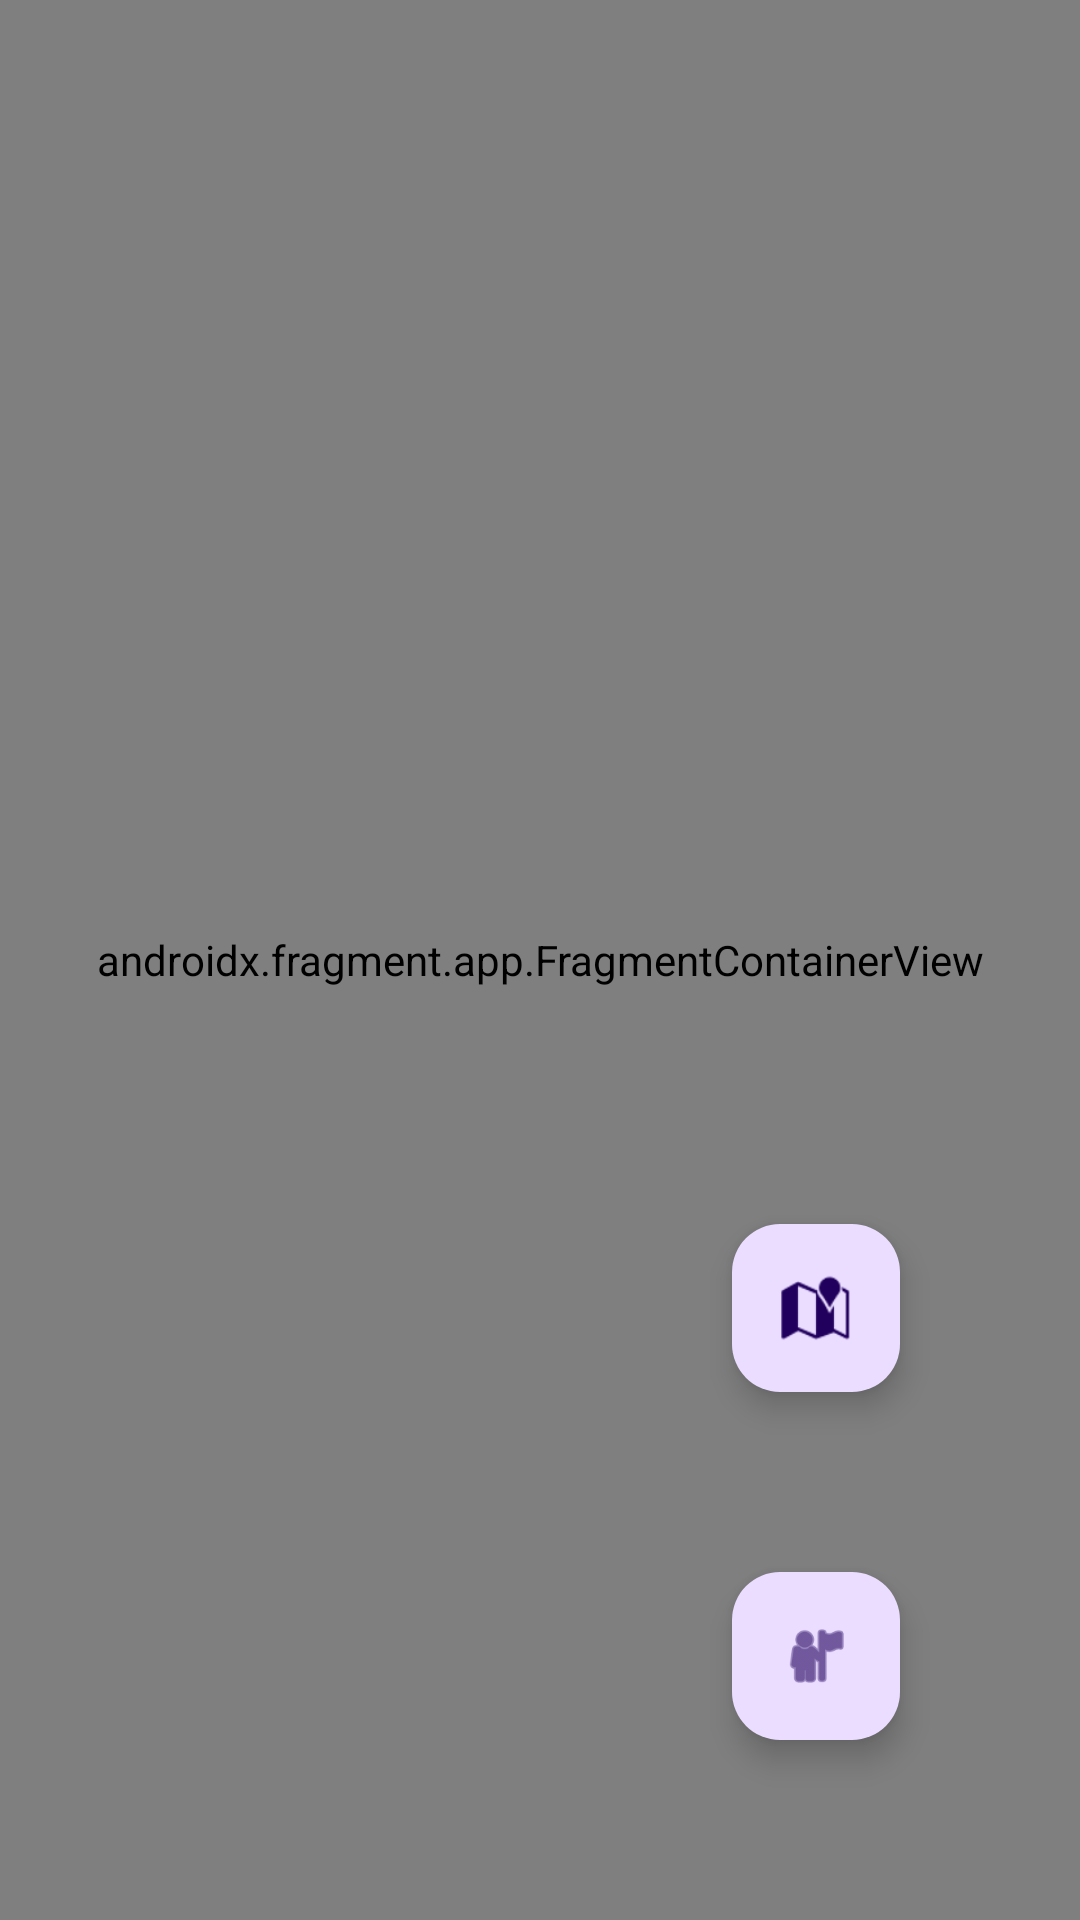

Here is an Android app screen rendered from its layout file. Give the layout XML and the strings, colors and styles it references.
<!-- AndroidManifest.xml: application theme Theme.GoogleMapsDemos -->
<!-- res/layout/advanced_markers_demo.xml -->
<androidx.constraintlayout.widget.ConstraintLayout xmlns:android="http://schemas.android.com/apk/res/android"
    xmlns:app="http://schemas.android.com/apk/res-auto"
    android:layout_width="match_parent"
    android:layout_height="match_parent">
    <androidx.fragment.app.FragmentContainerView
        android:id="@+id/map"
        android:name="com.google.android.gms.maps.SupportMapFragment"
        android:layout_width="0dp"
        android:layout_height="0dp"
        app:layout_constraintTop_toTopOf="parent"
        app:layout_constraintBottom_toBottomOf="parent"
        app:layout_constraintStart_toStartOf="parent"
        app:layout_constraintEnd_toEndOf="parent"/>
    <com.google.android.material.floatingactionbutton.FloatingActionButton
        android:id="@+id/fab_street_view"
        android:layout_width="wrap_content"
        android:layout_height="wrap_content"
        android:layout_margin="60dp"
        android:contentDescription="@string/street_view_fab_description"
        android:src="@android:drawable/ic_menu_myplaces"
        app:layout_constraintBottom_toBottomOf="parent"
        app:layout_constraintEnd_toEndOf="parent" />
    <com.google.android.material.floatingactionbutton.FloatingActionButton
        android:id="@+id/fab_layers"
        android:layout_width="wrap_content"
        android:layout_height="wrap_content"
        android:layout_marginBottom="60dp"
        android:contentDescription="@string/layers_fab_description"
        android:src="@android:drawable/ic_dialog_map"
        app:layout_constraintBottom_toTopOf="@id/fab_street_view"
        app:layout_constraintEnd_toEndOf="@id/fab_street_view" />
</androidx.constraintlayout.widget.ConstraintLayout>
<!-- resources referenced by this layout -->
<resources>
  <string name="layers_fab_description">切换地图图层</string>
  <string name="street_view_fab_description">进入街景</string>
  <style name="Theme.GoogleMapsDemos" parent="Base.Theme.GoogleMapsDemos" />
  <style name="Base.Theme.GoogleMapsDemos" parent="Theme.Material3.DayNight.NoActionBar">
          
          
      </style>
</resources>
